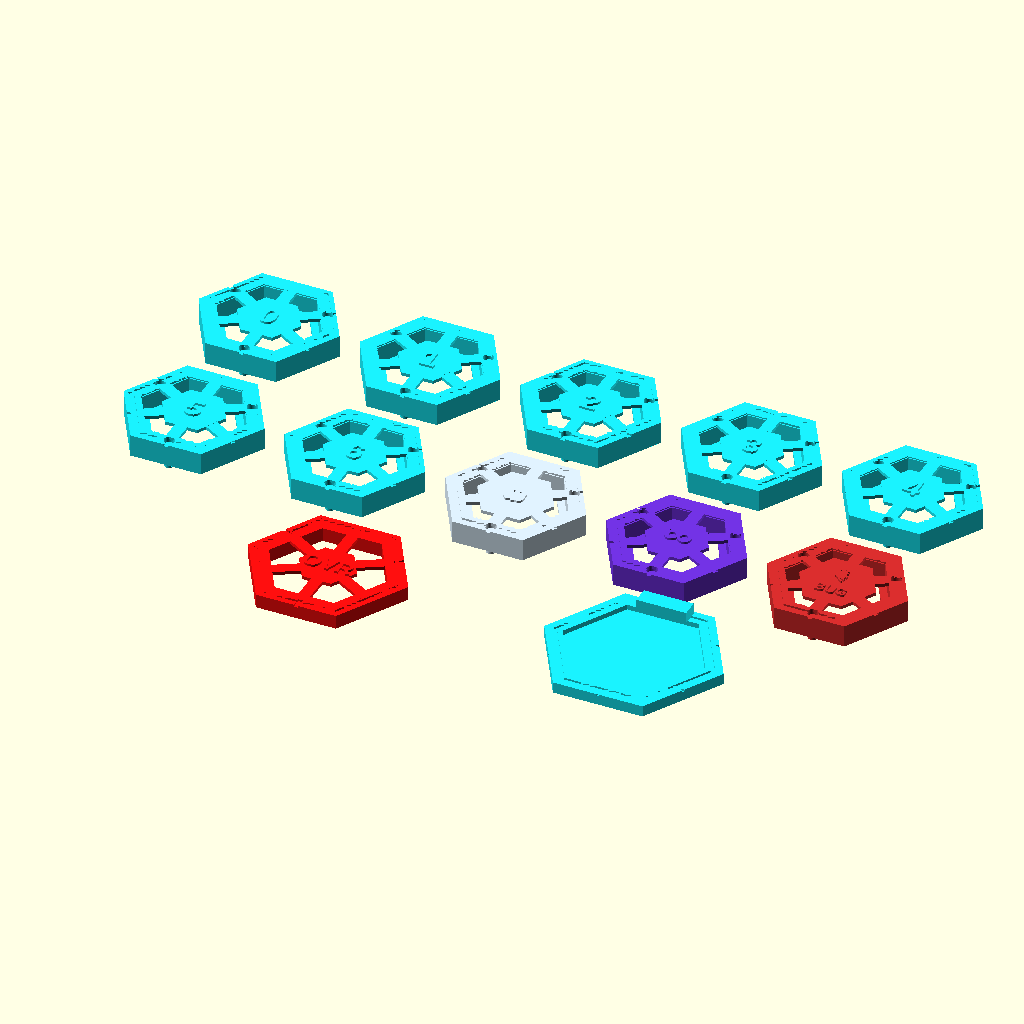
Cell 1 — every parameter at its default value.
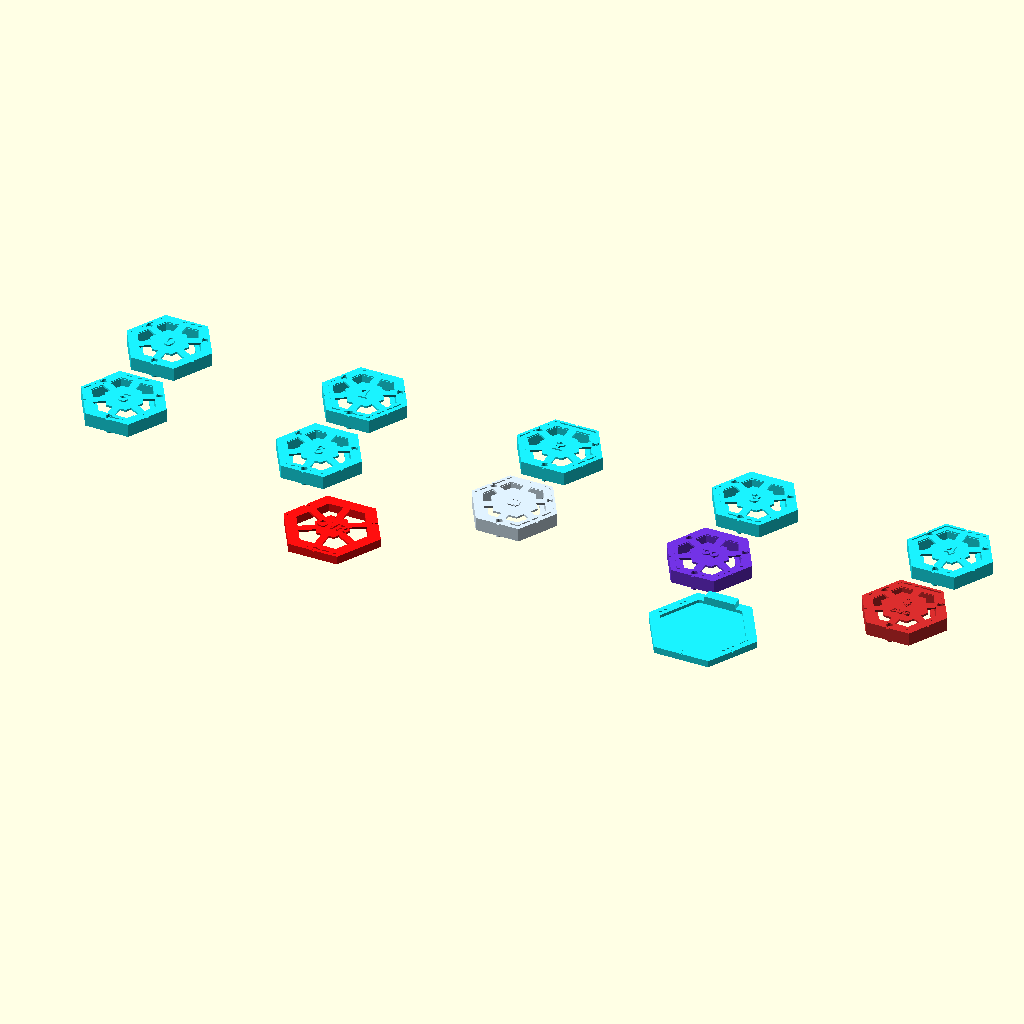
Cell 2: the same model with spacing_x = 116.
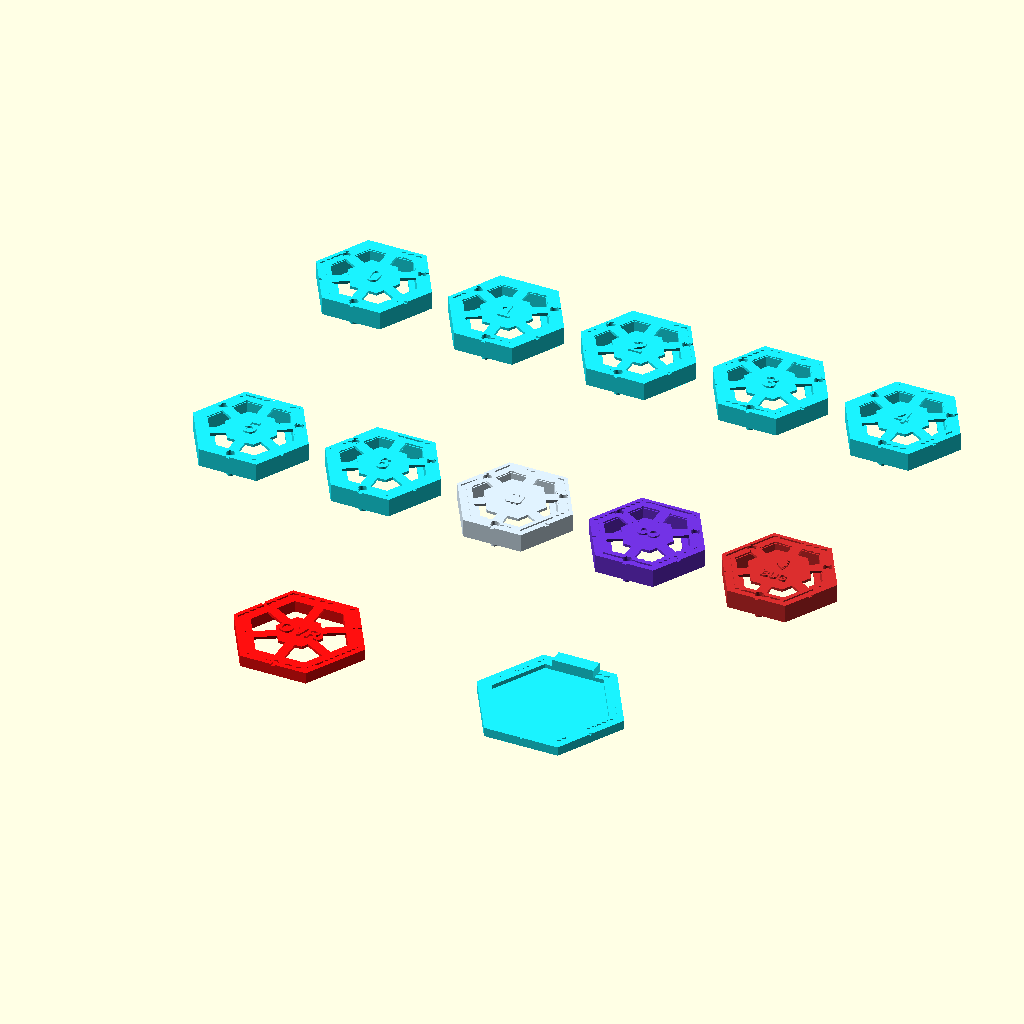
Cell 3 — spacing_y set to 116, the other parameters unchanged.
The same orthographic view direction (rotation 55°, 0°, 25°; colour scheme Cornfield) for every cell, with the view re-fitted per cell, so scale and position can differ between cells.
OpenSCAD source file generate_all.scad:
include <neonstack_common.scad>;

// ==========================================================
// NEON STACK — V5 alpha layouts for recursive stack gameplay
// ==========================================================
// Available modes:
// "catalog"           -> 1 plate of all variants in current theme
// "catalog_dual"      -> cyan catalog + orange catalog
// "kit_player"        -> recommended V5 alpha kit in current theme
// "kit_cyan"          -> recommended kit for cyan player
// "kit_orange"        -> recommended kit for orange player
// "kit_dual"          -> both players on one layout
//
// V5 alpha assumptions:
// - overflow on 8th frame
// - practical numbered depth range = 0..6
// - BUG = broken function marker
// - ∞ = unbounded recursion marker

mode = is_undef(mode) ? "catalog" : mode;
spacing_x = 58;
spacing_y = 58;

module numbered_frame(n="0", t="cyan") {
    let(theme = t)
    union() {
        normal_frame_body();
        themed("normal")
            emboss_on_frame()
                centered_text(n, size = 8.0, h = label_h, font = font_bold);
    }
}

module ghost0_frame(t="cyan") {
    let(theme = t)
    union() {
        special_frame_body(kind = "ghost", ff = carrier_ff_special);
        themed("ghost")
            emboss_on_frame() {
                linear_extrude(height = label_h)
                    difference() {
                        ghost_icon(0.72);
                        translate([-1.10, 1.45, 0]) circle(r = 0.42);
                        translate([ 1.10, 1.45, 0]) circle(r = 0.42);
                    }
                translate([0, -0.9, 0])
                    centered_text("0", size = 4.4, h = label_h, font = font_bold);
            }
    }
}

module inf_frame(t="cyan") {
    let(theme = t)
    union() {
        special_frame_body(kind = "infinite", ff = carrier_ff_normal);
        themed("infinite")
            emboss_on_frame()
                centered_text("∞", size = 10.5, h = label_h, font = font_bold);
    }
}

module bug_frame(t="cyan") {
    let(theme = t)
    union() {
        special_frame_body(kind = "bug", ff = carrier_ff_special);
        themed("bug")
            emboss_on_frame() {
                translate([0, 3.0, 0]) linear_extrude(height = label_h) bug_icon(0.62);
                translate([0, -5.4, 0]) centered_text("BUG", size = 3.8, h = label_h, font = font_bold);
            }
    }
}

module ovr_ring() {
    union() {
        overflow_ring();
        themed("overflow")
            translate([0,0,overflow_h - 0.01]) centered_text("OVR", size = 6.0, h = label_h, font = font_bold);
    }
}

module player_base(t="cyan") {
    let(theme = t) branch_base();
}

module catalog_one(t="cyan") {
    // Top row: numbered depth markers 0..3
    translate([-2.0*spacing_x, spacing_y, 0]) numbered_frame("0", t);
    translate([-1.0*spacing_x, spacing_y, 0]) numbered_frame("1", t);
    translate([ 0.0*spacing_x, spacing_y, 0]) numbered_frame("2", t);
    translate([ 1.0*spacing_x, spacing_y, 0]) numbered_frame("3", t);
    translate([ 2.0*spacing_x, spacing_y, 0]) numbered_frame("4", t);

    // Middle row: remaining depth marker + special states
    translate([-2.0*spacing_x, 0, 0]) numbered_frame("5", t);
    translate([-1.0*spacing_x, 0, 0]) numbered_frame("6", t);
    translate([ 0.0*spacing_x, 0, 0]) ghost0_frame(t);
    translate([ 1.0*spacing_x, 0, 0]) inf_frame(t);
    translate([ 2.0*spacing_x, 0, 0]) bug_frame(t);

    // Bottom row: event marker + branch base
    translate([-0.7*spacing_x, -spacing_y, 0]) ovr_ring();
    translate([ 1.2*spacing_x, -spacing_y, 0]) player_base(t);
}

module player_kit(t="cyan", x0=0, y0=0) {
    // 6 bases / function slots
    for (i = [0:5]) translate([x0 + i*62, y0 + 0, 0]) player_base(t);

    // Numbered frames for practical depth range 0..6
    // 29 normal frames: 7x0, 6x1, 5x2, 4x3, 3x4, 2x5, 2x6
    for (i = [0:6]) translate([x0 + i*52, y0 + 72, 0]) numbered_frame("0", t);
    for (i = [0:5]) translate([x0 + i*52, y0 + 130, 0]) numbered_frame("1", t);

    for (i = [0:4]) translate([x0 + i*52, y0 + 188, 0]) numbered_frame("2", t);
    for (i = [0:3]) translate([x0 + 300 + i*52, y0 + 188, 0]) numbered_frame("3", t);

    for (i = [0:2]) translate([x0 + i*52, y0 + 246, 0]) numbered_frame("4", t);
    for (i = [0:1]) translate([x0 + 190 + i*52, y0 + 246, 0]) numbered_frame("5", t);
    for (i = [0:1]) translate([x0 + 320 + i*52, y0 + 246, 0]) numbered_frame("6", t);

    // 4 ghost0, 4 infinite, 5 bug, 3 overflow
    for (i = [0:3]) translate([x0 + i*52, y0 + 304, 0]) ghost0_frame(t);
    for (i = [0:3]) translate([x0 + 230 + i*52, y0 + 304, 0]) inf_frame(t);
    for (i = [0:4]) translate([x0 + i*52, y0 + 362, 0]) bug_frame(t);
    for (i = [0:2]) translate([x0 + 290 + i*60, y0 + 364, 0]) ovr_ring();
}

if (mode == "catalog") {
    catalog_one(theme);
} else if (mode == "catalog_dual") {
    translate([-175, 0, 0]) catalog_one("cyan");
    translate([ 175, 0, 0]) catalog_one("orange");
} else if (mode == "kit_player") {
    player_kit(theme);
} else if (mode == "kit_cyan") {
    player_kit("cyan");
} else if (mode == "kit_orange") {
    player_kit("orange");
} else if (mode == "kit_dual") {
    player_kit("cyan", 0, 0);
    player_kit("orange", 660, 0);
} else {
    echo("Unknown mode.");
}
Customizer parameters (derived from the source; name, type, default, range or options):
spacing_x: number, default 58
spacing_y: number, default 58
